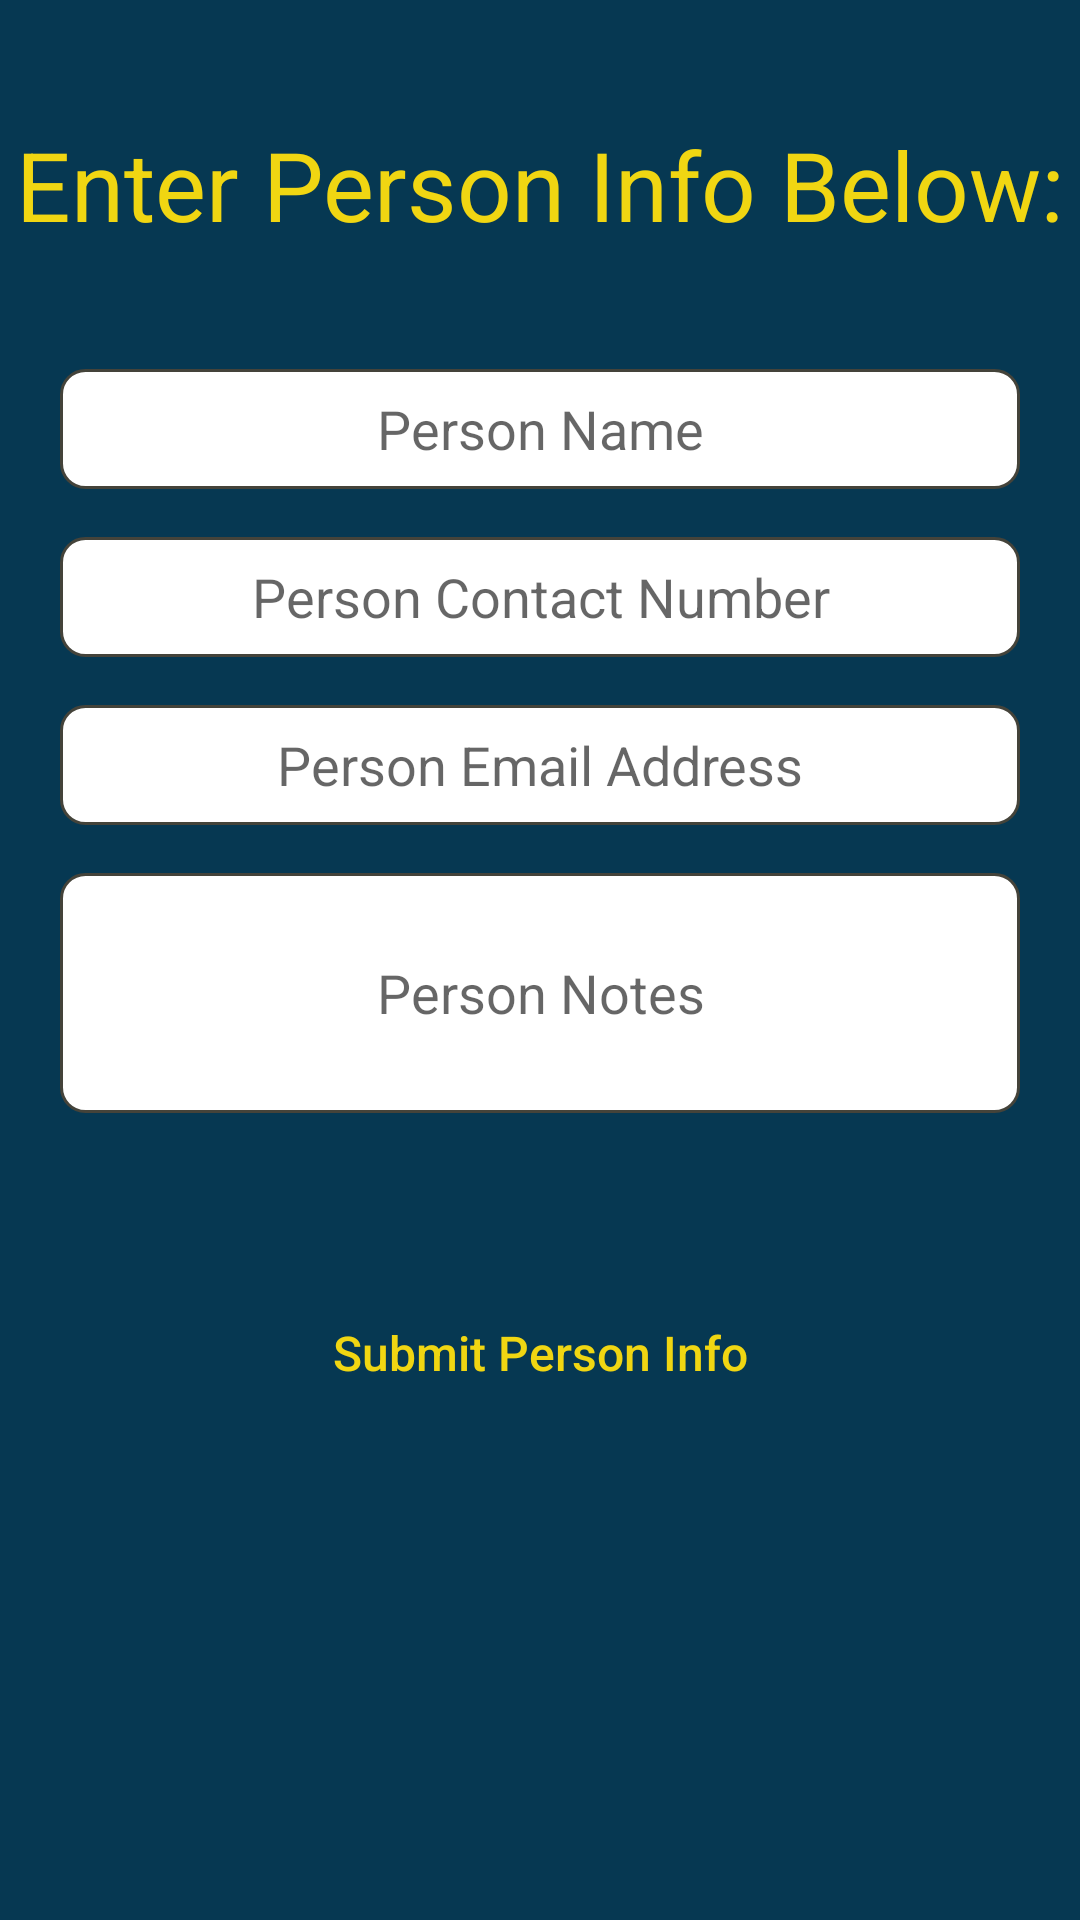

The Android layout XML behind this screen, and the referenced resources:
<!-- AndroidManifest.xml: application theme AppTheme -->
<!-- res/layout/activity_add_person.xml -->
<?xml version="1.0" encoding="utf-8"?>
<android.support.constraint.ConstraintLayout xmlns:android="http://schemas.android.com/apk/res/android"
    xmlns:app="http://schemas.android.com/apk/res-auto"
    xmlns:tools="http://schemas.android.com/tools"
    android:layout_width="match_parent"
    android:layout_height="match_parent"
    android:id="@+id/addpersonactivity_constraint"
    android:background="@color/mainBackgroundColor"
    tools:context=".activities.AddPersonActivity">

    <TextView
        android:id="@+id/add_person_prompt_textview"
        android:layout_width="match_parent"
        android:layout_height="wrap_content"
        android:text="@string/add_person_prompt_textview"
        android:layout_marginTop="40dp"
        android:textColor="@color/textColor"
        android:gravity="center"
        android:textSize="32sp"
        app:layout_constraintTop_toTopOf="parent"
        app:layout_constraintLeft_toLeftOf="parent"
        app:layout_constraintRight_toRightOf="parent"
        app:layout_constraintBottom_toTopOf="@id/add_person_name_edittext"
        />

    <EditText
        android:id="@+id/add_person_name_edittext"
        android:layout_width="320dp"
        android:layout_height="40dp"
        android:layout_marginTop="40dp"
        android:background="@drawable/oval"
        android:hint="@string/person_name"
        android:imeOptions="actionDone"
        android:inputType="textPersonName"
        android:singleLine="true"
        android:textAlignment="center"
        app:layout_constraintRight_toRightOf="parent"
        app:layout_constraintLeft_toLeftOf="parent"
        app:layout_constraintTop_toBottomOf="@id/add_person_prompt_textview" />

    <EditText
        android:id="@+id/add_person_number_edittext"
        android:layout_width="320dp"
        android:layout_height="40dp"
        android:inputType="number"
        android:background="@drawable/oval"
        android:layout_marginTop="16dp"
        android:textAlignment="center"
        android:hint="@string/person_phone_number"
        android:imeOptions="actionDone"
        android:singleLine="true"
        app:layout_constraintRight_toRightOf="parent"
        app:layout_constraintTop_toBottomOf="@id/add_person_name_edittext"
        app:layout_constraintLeft_toLeftOf="parent"
        />

    <EditText
        android:id="@+id/add_person_email_edittext"
        android:layout_width="320dp"
        android:layout_height="40dp"
        android:background="@drawable/oval"
        android:hint="@string/person_email"
        android:layout_marginTop="16dp"
        android:inputType="textEmailAddress"
        android:textAlignment="center"
        android:imeOptions="actionDone"
        android:singleLine="true"
        app:layout_constraintTop_toBottomOf="@id/add_person_number_edittext"
        app:layout_constraintRight_toRightOf="parent"
        app:layout_constraintLeft_toLeftOf="parent"/>

    <EditText
        android:id="@+id/add_person_notes_edittext"
        android:layout_width="320dp"
        android:layout_height="80dp"
        android:background="@drawable/oval"
        android:hint="Person Notes"
        android:layout_marginTop="16dp"
        android:inputType="textMultiLine"
        android:textAlignment="center"
        android:imeOptions="actionDone"
        android:singleLine="true"
        app:layout_constraintTop_toBottomOf="@id/add_person_email_edittext"
        app:layout_constraintRight_toRightOf="parent"
        app:layout_constraintLeft_toLeftOf="parent"/>

    <Button
        android:id="@+id/add_person_submit_button"
        android:layout_width="160dp"
        android:layout_height="wrap_content"
        android:layout_marginTop="56dp"
        android:text="@string/submit_person_info"
        android:textAllCaps="false"
        android:background="@drawable/roundedbutton"
        android:textColor="@color/textColor"
        android:textSize="16sp"
        app:layout_constraintLeft_toLeftOf="parent"
        app:layout_constraintRight_toRightOf="parent"
        app:layout_constraintTop_toBottomOf="@id/add_person_notes_edittext" />

</android.support.constraint.ConstraintLayout>
<!-- resources referenced by this layout -->
<resources>
  <color name="mainBackgroundColor">#063852</color>
  <color name="textColor">#F0D612</color>
  <!-- drawable oval (drawable) -->
  <?xml version="1.0" encoding="utf-8"?>
  <shape xmlns:android="http://schemas.android.com/apk/res/android">
      <corners android:radius="8dp"/>
      <stroke android:width="1dp"
          android:color="#44433A"/>
      <solid android:color="#FFF"/>
  </shape>
  <string name="add_person_prompt_textview">Enter Person Info Below:</string>
  <string name="person_email">Person Email Address</string>
  <string name="person_name">Person Name</string>
  <string name="person_phone_number">Person Contact Number</string>
  <string name="submit_person_info">Submit Person Info</string>
  <style name="AppTheme" parent="Theme.AppCompat.Light.DarkActionBar">
  
          <item name="colorPrimary">@color/colorPrimary</item>
          <item name="colorPrimaryDark">@color/colorPrimaryDark</item>
          <item name="colorAccent">@color/colorAccent</item>
          <item name="android:actionBarStyle">@style/MyActionBar</item>
  
      </style>
  <color name="colorPrimary">#011A27</color>
  <color name="colorPrimaryDark">#011A27</color>
  <color name="colorAccent">#F0D612</color>
  <style name="MyActionBar" parent="@android:style/Widget.Holo.Light.ActionBar">
          <item name="android:titleTextStyle">@color/textColor</item>
          <item name="android:background">#13075F</item>
      </style>
</resources>
